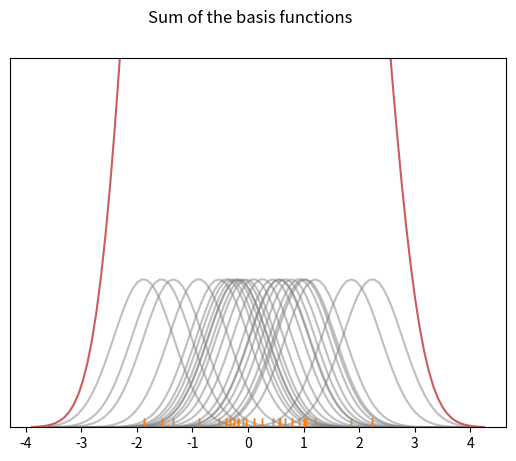

Recreate this plot in Python.

# Kernel Density Estimation Plots
import numpy as np
import pandas as pd
from pandas import Series,DataFrame
from numpy.random import randn

# Stats
from scipy import stats

# Plotting
import matplotlib as mpl
import matplotlib.pyplot as plt
import seaborn as sns



dataset = randn(25)
sns.rugplot(dataset)
x_min = dataset.min() - 2
x_max = dataset.max() + 2

x_axis = np.linspace(x_min,x_max,100)

# Bandwidth estimation
bandwidth = ( (4*dataset.std()**5) / (3*len(dataset))) ** 0.2

kernel_list = []

for data_point in dataset:
    # Create a kernel for each point  & append it to kernel_list
    kernel = stats.norm(data_point,bandwidth).pdf(x_axis)
    kernel_list.append(kernel)
    
    # Scale for plotting
    kernel = kernel / kernel.max()
    kernel = kernel * 0.4
    
    plt.plot(x_axis, kernel,color='grey',alpha=0.5)
    
    plt.ylim(0,1)   
    
sum_of_kde = np.sum(kernel_list,axis=0)

fig = plt.plot(x_axis,sum_of_kde,color='indianred')

sns.rugplot(dataset)

plt.yticks([])

plt.suptitle("Sum of the basis functions")


